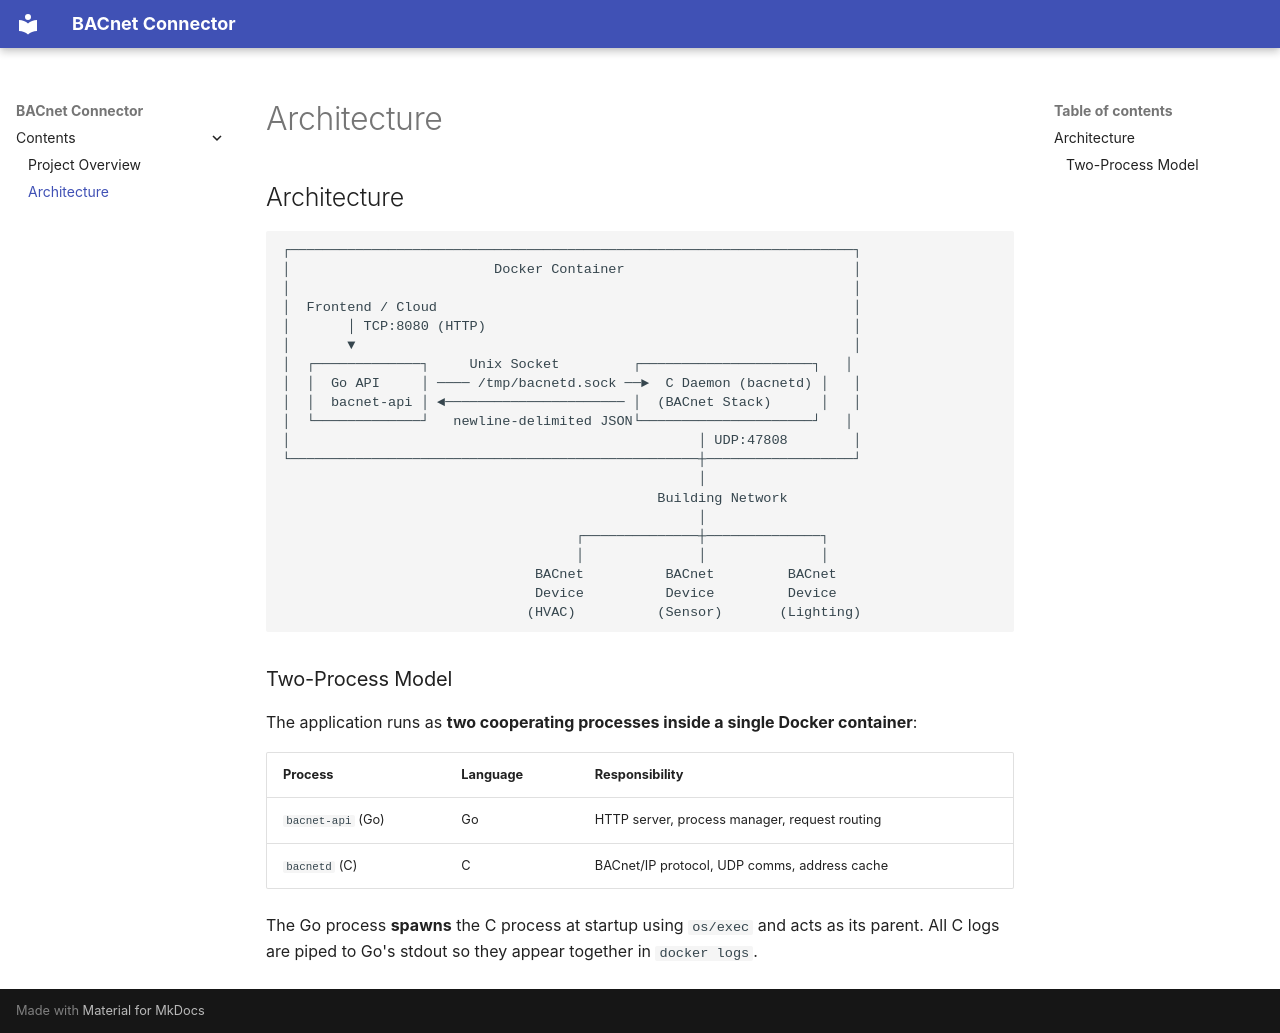

repository: chanchal-jh/bacnet-connector · page: arch/index.html · generator: mkdocs

## Architecture

```
┌─────────────────────────────────────────────────────────────────────┐
│                         Docker Container                            │
│                                                                     │
│  Frontend / Cloud                                                   │
│       │ TCP:8080 (HTTP)                                             │
│       ▼                                                             │
│  ┌─────────────┐     Unix Socket         ┌─────────────────────┐   │
│  │  Go API     │ ──── /tmp/bacnetd.sock ──►  C Daemon (bacnetd) │   │
│  │  bacnet-api │ ◄────────────────────── │  (BACnet Stack)      │   │
│  └─────────────┘   newline-delimited JSON└─────────────────────┘   │
│                                                  │ UDP:47808        │
└──────────────────────────────────────────────────┼──────────────────┘
                                                   │
                                              Building Network
                                                   │
                                    ┌──────────────┼──────────────┐
                                    │              │              │
                               BACnet          BACnet         BACnet
                               Device          Device         Device
                              (HVAC)          (Sensor)       (Lighting)
```

### Two-Process Model
The application runs as **two cooperating processes inside a single Docker container**:

| Process | Language | Responsibility |
|---|---|---|
| `bacnet-api` (Go) | Go | HTTP server, process manager, request routing |
| `bacnetd` (C) | C | BACnet/IP protocol, UDP comms, address cache |

The Go process **spawns** the C process at startup using `os/exec` and acts as its parent. All C logs are piped to Go's stdout so they appear together in `docker logs`.
